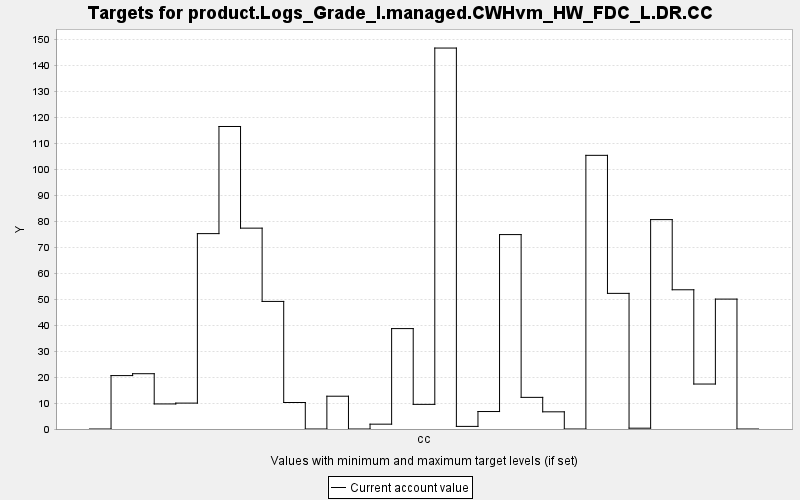

The table this chart was drawn from, first rows:
TARGET, PERIOD, YEAR, PERIODWIDTH, MINIMUM, MAXIMUM, MINWEIGHT, MAXWEIGHT, CURRENT, SUMMARY
product.Logs_Grade_I.managed.CWHvm_HW_FD…, 0, 0, 10.0, 0.0, 10000, 1.0, 1.0, 0.0, 0.0
product.Logs_Grade_I.managed.CWHvm_HW_FD…, 1, 10, 10.0, 0.0, 10000, 1.0, 1.0, 20.58, 0.0
product.Logs_Grade_I.managed.CWHvm_HW_FD…, 2, 20, 10.0, 0.0, 10000, 1.0, 1.0, 21.3, 0.0
product.Logs_Grade_I.managed.CWHvm_HW_FD…, 3, 30, 10.0, 0.0, 10000, 1.0, 1.0, 9.657, 0.0
product.Logs_Grade_I.managed.CWHvm_HW_FD…, 4, 40, 10.0, 0.0, 10000, 1.0, 1.0, 9.977, 0.0
product.Logs_Grade_I.managed.CWHvm_HW_FD…, 5, 50, 10.0, 0.0, 10000, 1.0, 1.0, 75.26, 0.0
product.Logs_Grade_I.managed.CWHvm_HW_FD…, 6, 60, 10.0, 0.0, 10000, 1.0, 1.0, 116.5, 0.0
product.Logs_Grade_I.managed.CWHvm_HW_FD…, 7, 70, 10.0, 0.0, 10000, 1.0, 1.0, 77.37, 0.0
product.Logs_Grade_I.managed.CWHvm_HW_FD…, 8, 80, 10.0, 0.0, 10000, 1.0, 1.0, 49.15, 0.0
product.Logs_Grade_I.managed.CWHvm_HW_FD…, 9, 90, 10.0, 0.0, 10000, 1.0, 1.0, 10.21, 0.0
product.Logs_Grade_I.managed.CWHvm_HW_FD…, 10, 100, 10.0, 0.0, 10000, 1.0, 1.0, 0.0, 0.0
product.Logs_Grade_I.managed.CWHvm_HW_FD…, 11, 110, 10.0, 0.0, 10000, 1.0, 1.0, 12.63, 0.0
product.Logs_Grade_I.managed.CWHvm_HW_FD…, 12, 120, 10.0, 0.0, 10000, 1.0, 1.0, 0.0, 0.0
product.Logs_Grade_I.managed.CWHvm_HW_FD…, 13, 130, 10.0, 0.0, 10000, 1.0, 1.0, 1.864, 0.0
product.Logs_Grade_I.managed.CWHvm_HW_FD…, 14, 140, 10.0, 0.0, 10000, 1.0, 1.0, 38.68, 0.0
product.Logs_Grade_I.managed.CWHvm_HW_FD…, 15, 150, 10.0, 0.0, 10000, 1.0, 1.0, 9.49, 0.0
product.Logs_Grade_I.managed.CWHvm_HW_FD…, 16, 160, 10.0, 0.0, 10000, 1.0, 1.0, 146.8, 0.0
product.Logs_Grade_I.managed.CWHvm_HW_FD…, 17, 170, 10.0, 0.0, 10000, 1.0, 1.0, 1.005, 0.0
product.Logs_Grade_I.managed.CWHvm_HW_FD…, 18, 180, 10.0, 0.0, 10000, 1.0, 1.0, 6.728, 0.0
product.Logs_Grade_I.managed.CWHvm_HW_FD…, 19, 190, 10.0, 0.0, 10000, 1.0, 1.0, 74.89, 0.0
product.Logs_Grade_I.managed.CWHvm_HW_FD…, 20, 200, 10.0, 0.0, 10000, 1.0, 1.0, 12.19, 0.0
product.Logs_Grade_I.managed.CWHvm_HW_FD…, 21, 210, 10.0, 0.0, 10000, 1.0, 1.0, 6.619, 0.0
product.Logs_Grade_I.managed.CWHvm_HW_FD…, 22, 220, 10.0, 0.0, 10000, 1.0, 1.0, 0.0, 0.0
product.Logs_Grade_I.managed.CWHvm_HW_FD…, 23, 230, 10.0, 0.0, 10000, 1.0, 1.0, 105.4, 0.0
product.Logs_Grade_I.managed.CWHvm_HW_FD…, 24, 240, 10.0, 0.0, 10000, 1.0, 1.0, 52.25, 0.0
product.Logs_Grade_I.managed.CWHvm_HW_FD…, 25, 250, 10.0, 0.0, 10000, 1.0, 1.0, 0.317, 0.0
product.Logs_Grade_I.managed.CWHvm_HW_FD…, 26, 260, 10.0, 0.0, 10000, 1.0, 1.0, 80.66, 0.0
product.Logs_Grade_I.managed.CWHvm_HW_FD…, 27, 270, 10.0, 0.0, 10000, 1.0, 1.0, 53.63, 0.0
product.Logs_Grade_I.managed.CWHvm_HW_FD…, 28, 280, 10.0, 0.0, 10000, 1.0, 1.0, 17.32, 0.0
product.Logs_Grade_I.managed.CWHvm_HW_FD…, 29, 290, 10.0, 0.0, 10000, 1.0, 1.0, 50.04, 0.0
product.Logs_Grade_I.managed.CWHvm_HW_FD…, 30, 300, 10.0, 0.0, 10000, 1.0, 1.0, 0.0, 0.0
